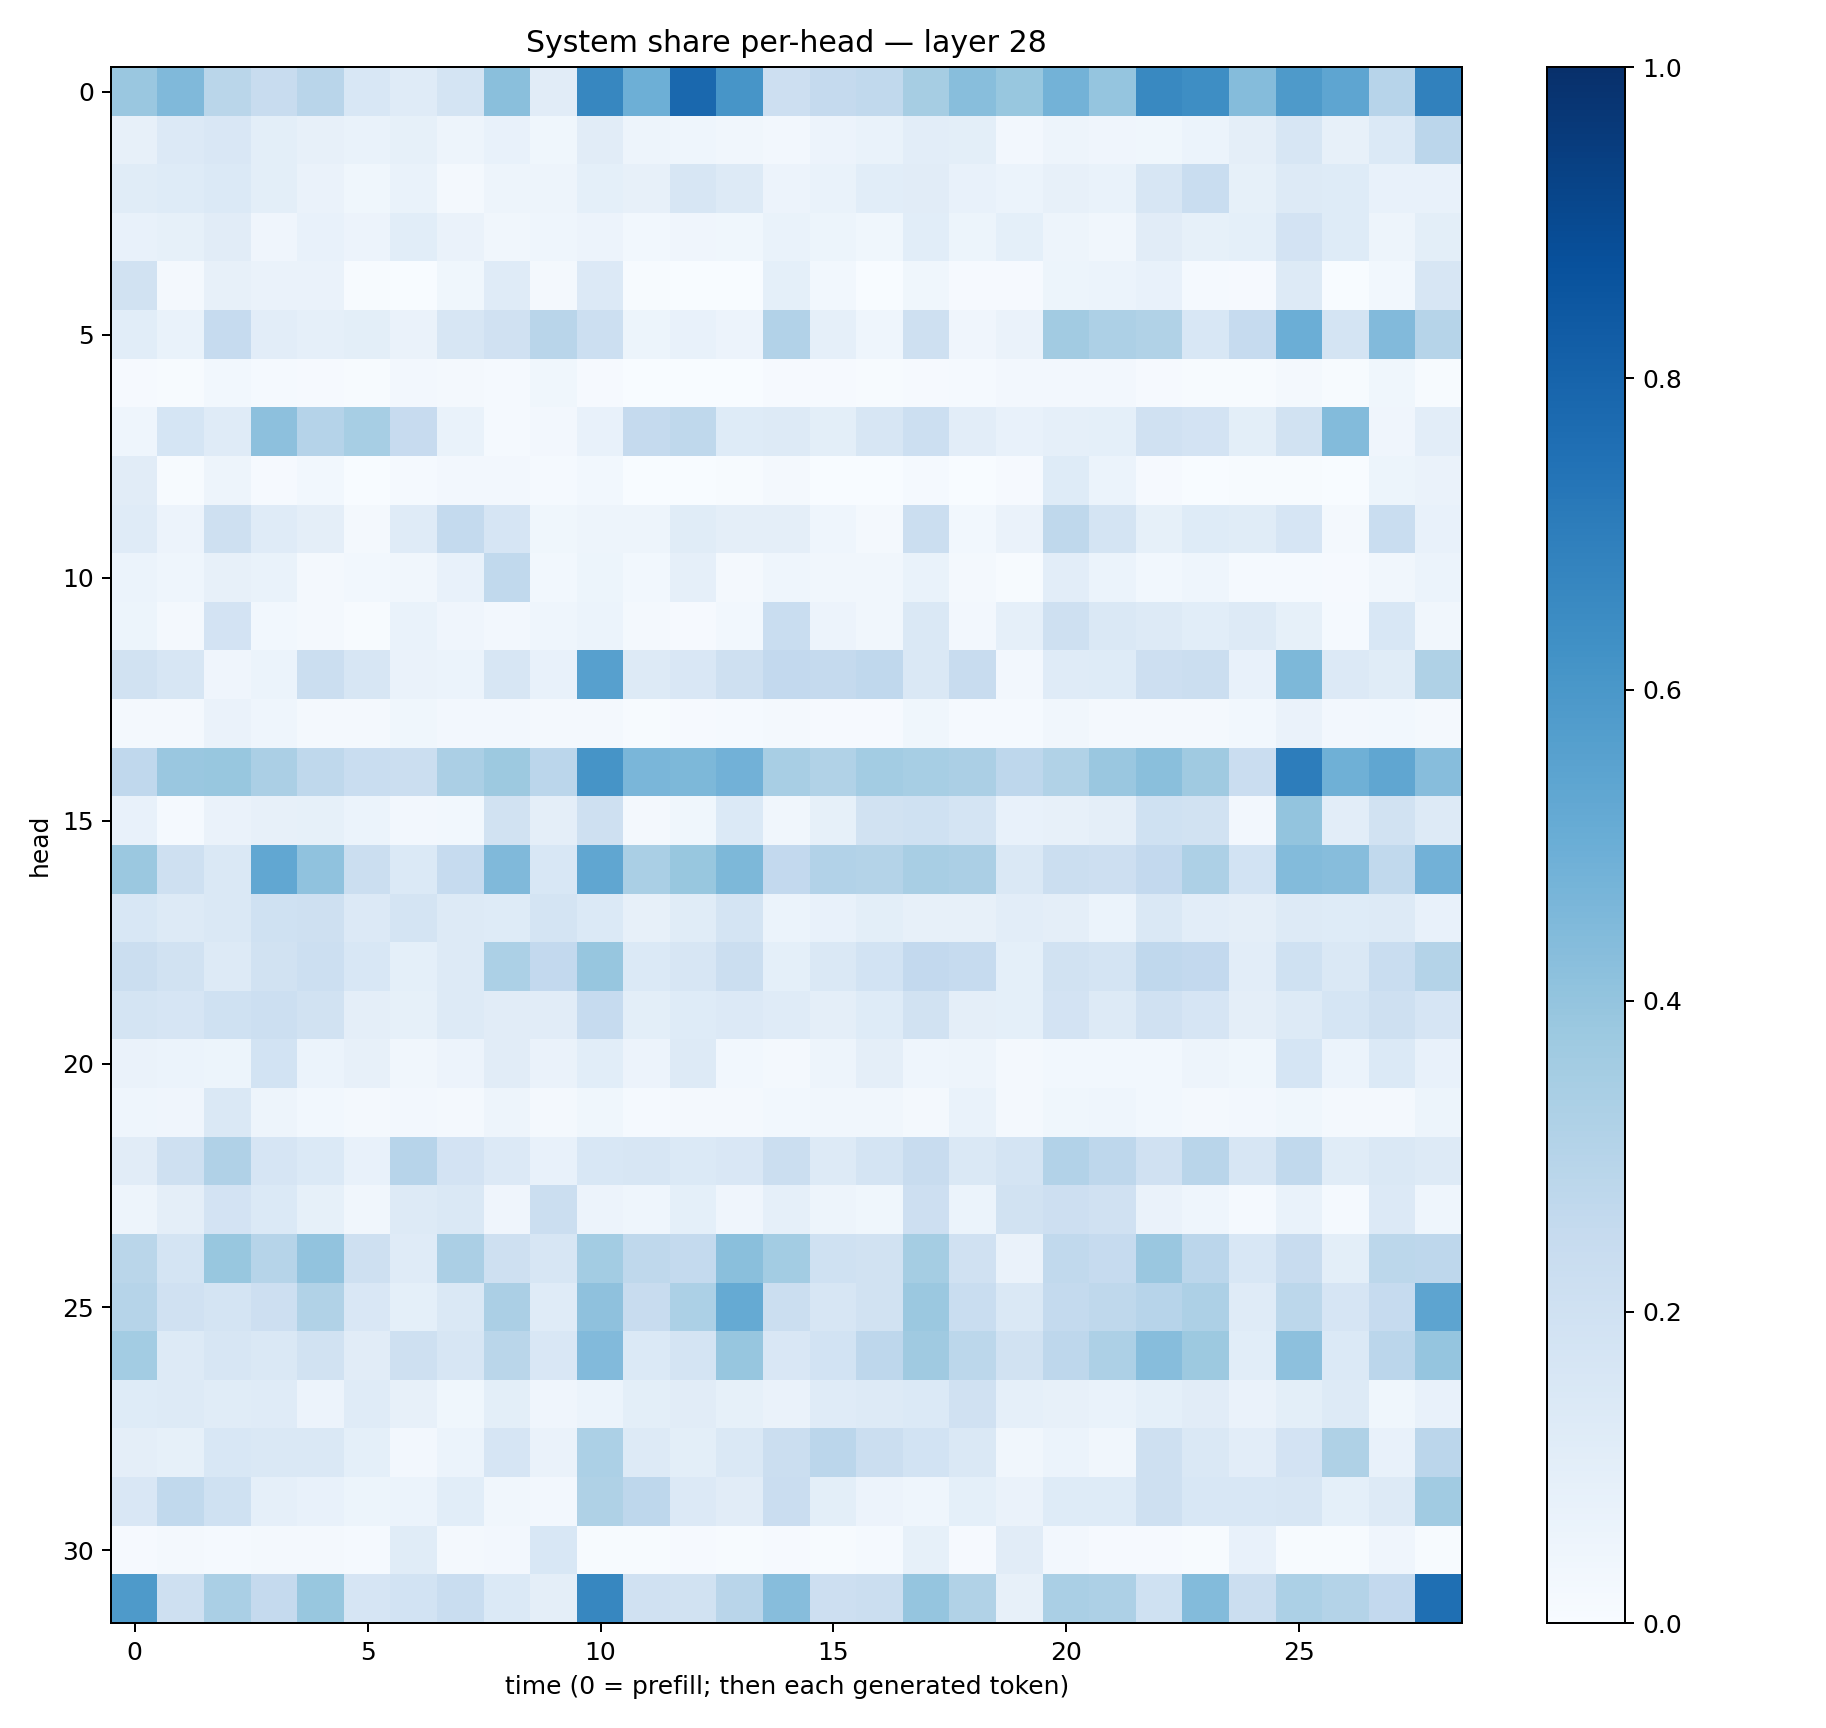

The data file committed next to this chart (first rows):
0.38438344, 0.44711137, 0.286579, 0.23985654, 0.29019433, 0.153573, 0.11864773, 0.17318219, 0.42528436, 0.11048831, 0.66682464, 0.49296045, 0.781775, 0.60868925, 0.21332434, 0.25295272, 0.26469776, 0.35102943, 0.42746472, 0.3890648, 0.47963732, 0.39719224, 0.6591644, 0.6394716
0.07862, 0.1343, 0.1502, 0.09921, 0.08132, 0.07016, 0.08448, 0.04764, 0.07711, 0.03584, 0.1122, 0.04746, 0.04579, 0.03397, 0.0252, 0.05496, 0.067, 0.1054, 0.09814, 0.02668, 0.04937, 0.0427, 0.0375, 0.05871
0.1158, 0.1249, 0.1394, 0.09835, 0.06406, 0.03575, 0.06977, 0.02321, 0.04893, 0.0502, 0.09374, 0.07847, 0.1563, 0.1262, 0.05511, 0.06794, 0.1065, 0.1099, 0.07187, 0.05914, 0.07991, 0.06958, 0.1566, 0.2313
0.07534, 0.08285, 0.1131, 0.04282, 0.07269, 0.05515, 0.1077, 0.06488, 0.0332, 0.043, 0.05789, 0.02984, 0.03914, 0.0373, 0.0695, 0.05314, 0.03833, 0.1083, 0.05418, 0.09111, 0.04778, 0.0322, 0.1108, 0.08208
0.1891, 0.01991, 0.07891, 0.06261, 0.06559, 0.006767, 0.003178, 0.03648, 0.1206, 0.019, 0.1332, 0.005258, 0.003481, 0.003363, 0.0908, 0.02968, 0.003096, 0.03703, 0.008453, 0.007944, 0.05169, 0.06021, 0.07431, 0.01227
0.1076, 0.06959, 0.2463, 0.1021, 0.08622, 0.09981, 0.06323, 0.1623, 0.1988, 0.2893, 0.2179, 0.05289, 0.07746, 0.0578, 0.31, 0.0865, 0.04504, 0.2043, 0.03997, 0.06504, 0.3598, 0.327, 0.3134, 0.1554
0.009264, 0.005438, 0.03069, 0.01304, 0.01098, 0.00492, 0.02577, 0.02156, 0.0136, 0.03575, 0.009393, 0.002053, 0.002841, 0.002859, 0.009757, 0.01032, 0.006259, 0.01069, 0.01227, 0.02455, 0.02501, 0.02729, 0.01095, 0.006173
0.04554, 0.1698, 0.118, 0.4173, 0.3008, 0.3453, 0.243, 0.06733, 0.01489, 0.02626, 0.07136, 0.2534, 0.2724, 0.1234, 0.1311, 0.1003, 0.1571, 0.2167, 0.1044, 0.07565, 0.08911, 0.0936, 0.1984, 0.1835
0.1119, 0.006653, 0.05071, 0.009269, 0.0292, 0.002826, 0.01189, 0.02355, 0.02487, 0.01378, 0.02812, 0.002132, 0.00237, 0.00409, 0.01676, 0.001005, 0.002104, 0.01371, 0.00213, 0.009926, 0.1237, 0.06092, 0.01027, 0.003457
0.1192, 0.05814, 0.2045, 0.118, 0.09645, 0.01634, 0.1202, 0.2568, 0.1653, 0.03659, 0.04764, 0.04694, 0.1153, 0.09581, 0.09749, 0.04501, 0.0219, 0.2225, 0.02986, 0.06295, 0.2707, 0.1741, 0.08531, 0.1249
0.06179, 0.044, 0.08001, 0.06841, 0.02225, 0.02913, 0.03223, 0.07745, 0.2619, 0.02932, 0.05115, 0.03054, 0.08812, 0.02013, 0.04383, 0.03328, 0.03131, 0.06695, 0.02296, 0.007086, 0.1019, 0.05878, 0.02982, 0.0431
0.05312, 0.01727, 0.1817, 0.0303, 0.01798, 0.006485, 0.06808, 0.04038, 0.02639, 0.04357, 0.05995, 0.0172, 0.01025, 0.03003, 0.2315, 0.05712, 0.0324, 0.1461, 0.02413, 0.08895, 0.2078, 0.1436, 0.129, 0.108
0.1916, 0.16, 0.0394, 0.06166, 0.2242, 0.1567, 0.06596, 0.0613, 0.1615, 0.07643, 0.5604, 0.1301, 0.1508, 0.2089, 0.2616, 0.2527, 0.2665, 0.1424, 0.237, 0.02435, 0.1181, 0.1249, 0.2128, 0.2228
0.02139, 0.02289, 0.06457, 0.04418, 0.01874, 0.019, 0.0371, 0.02528, 0.02415, 0.02034, 0.02131, 0.006176, 0.00909, 0.0153, 0.02035, 0.0108, 0.01143, 0.03718, 0.01307, 0.01347, 0.03443, 0.02074, 0.01913, 0.01769
0.2681, 0.3863, 0.3871, 0.335, 0.2719, 0.2315, 0.2194, 0.3342, 0.3788, 0.284, 0.6104, 0.4631, 0.4554, 0.4834, 0.3421, 0.3146, 0.3562, 0.3457, 0.3357, 0.2736, 0.3161, 0.3846, 0.4246, 0.3681
0.07407, 0.01439, 0.06268, 0.0804, 0.08502, 0.06229, 0.0252, 0.03042, 0.1944, 0.09422, 0.2059, 0.0198, 0.03847, 0.1399, 0.03399, 0.08255, 0.1947, 0.2016, 0.172, 0.07748, 0.08096, 0.09708, 0.1996, 0.191
0.3812, 0.2042, 0.1466, 0.5311, 0.4077, 0.2238, 0.1391, 0.2485, 0.446, 0.1546, 0.5313, 0.3387, 0.3874, 0.4568, 0.2617, 0.3102, 0.3062, 0.3428, 0.3356, 0.1432, 0.2242, 0.2145, 0.2608, 0.325
0.1535, 0.1279, 0.1472, 0.2012, 0.2087, 0.1345, 0.1734, 0.1324, 0.1221, 0.1787, 0.1377, 0.07992, 0.1164, 0.176, 0.05962, 0.07139, 0.09942, 0.08152, 0.07983, 0.1017, 0.09598, 0.05917, 0.1457, 0.1044
0.2242, 0.1925, 0.1283, 0.1913, 0.2174, 0.1556, 0.09034, 0.1311, 0.3285, 0.2583, 0.3939, 0.1406, 0.1626, 0.2206, 0.09239, 0.1484, 0.1864, 0.2584, 0.2476, 0.09244, 0.1913, 0.1779, 0.2689, 0.2609
0.1791, 0.1651, 0.1992, 0.216, 0.1904, 0.09571, 0.08449, 0.128, 0.1125, 0.1108, 0.2492, 0.1005, 0.1226, 0.1365, 0.1206, 0.0975, 0.1212, 0.1934, 0.09757, 0.09064, 0.181, 0.131, 0.1973, 0.1657
0.06616, 0.0605, 0.05084, 0.1836, 0.06186, 0.0798, 0.03413, 0.05475, 0.1101, 0.06419, 0.1085, 0.0564, 0.1279, 0.02959, 0.02052, 0.04784, 0.09533, 0.04491, 0.04839, 0.0191, 0.02869, 0.02738, 0.03097, 0.05065
0.04315, 0.03984, 0.1452, 0.05017, 0.03001, 0.02291, 0.02637, 0.018, 0.05047, 0.02193, 0.03885, 0.01401, 0.02162, 0.01942, 0.02795, 0.03407, 0.03508, 0.01851, 0.06943, 0.01719, 0.03543, 0.04374, 0.02937, 0.01682
0.113, 0.2058, 0.3189, 0.1679, 0.1372, 0.07662, 0.2934, 0.1803, 0.1349, 0.07625, 0.1554, 0.1621, 0.1399, 0.1509, 0.2261, 0.1292, 0.1726, 0.2372, 0.1463, 0.174, 0.312, 0.2752, 0.1983, 0.2906
0.05015, 0.09407, 0.1814, 0.137, 0.08327, 0.03223, 0.1305, 0.1469, 0.0402, 0.2264, 0.05518, 0.04643, 0.09266, 0.04249, 0.08634, 0.04983, 0.03586, 0.2116, 0.06051, 0.1887, 0.2123, 0.1963, 0.06483, 0.04564
0.2871, 0.1767, 0.387, 0.2992, 0.4029, 0.2046, 0.1204, 0.3339, 0.2074, 0.161, 0.3571, 0.2734, 0.2557, 0.4224, 0.3568, 0.203, 0.1927, 0.3539, 0.1959, 0.0651, 0.2653, 0.2494, 0.3831, 0.2843
0.2973, 0.1983, 0.1765, 0.2116, 0.3157, 0.152, 0.09273, 0.141, 0.3327, 0.1202, 0.4117, 0.2374, 0.3311, 0.5191, 0.2204, 0.1627, 0.1904, 0.3803, 0.2329, 0.1475, 0.2552, 0.2727, 0.2942, 0.3265
0.3564, 0.1323, 0.1581, 0.1447, 0.1915, 0.1115, 0.2076, 0.162, 0.2868, 0.1523, 0.4429, 0.1396, 0.1789, 0.3939, 0.1515, 0.1847, 0.2747, 0.3695, 0.2782, 0.1907, 0.2748, 0.3275, 0.4332, 0.3788
0.1214, 0.126, 0.1164, 0.1173, 0.05717, 0.1194, 0.08108, 0.03685, 0.1011, 0.03923, 0.06153, 0.1005, 0.1128, 0.08341, 0.06284, 0.1209, 0.132, 0.1376, 0.1976, 0.08829, 0.07954, 0.06895, 0.09003, 0.1099
0.09544, 0.08508, 0.1534, 0.1437, 0.1479, 0.09302, 0.02706, 0.06177, 0.1647, 0.0638, 0.3316, 0.1325, 0.09877, 0.1422, 0.2256, 0.2829, 0.2221, 0.1864, 0.1409, 0.03141, 0.06091, 0.03173, 0.207, 0.1471
0.1508, 0.2621, 0.2018, 0.08685, 0.07567, 0.05167, 0.06122, 0.1062, 0.03434, 0.02554, 0.3209, 0.2752, 0.1331, 0.1128, 0.2298, 0.1015, 0.0577, 0.04578, 0.09302, 0.06265, 0.1225, 0.1215, 0.208, 0.1545
0.01029, 0.01635, 0.01195, 0.02272, 0.01811, 0.01467, 0.1138, 0.02071, 0.02349, 0.1553, 0.00536, 0.005392, 0.008622, 0.007382, 0.01141, 0.006547, 0.01327, 0.0833, 0.008138, 0.1111, 0.02591, 0.009827, 0.009118, 0.006512
0.5885, 0.2067, 0.3374, 0.2527, 0.3906, 0.1654, 0.1852, 0.232, 0.1378, 0.09706, 0.6658, 0.197, 0.1876, 0.29, 0.4326, 0.2119, 0.2263, 0.3975, 0.3129, 0.08003, 0.3377, 0.325, 0.2016, 0.4386
